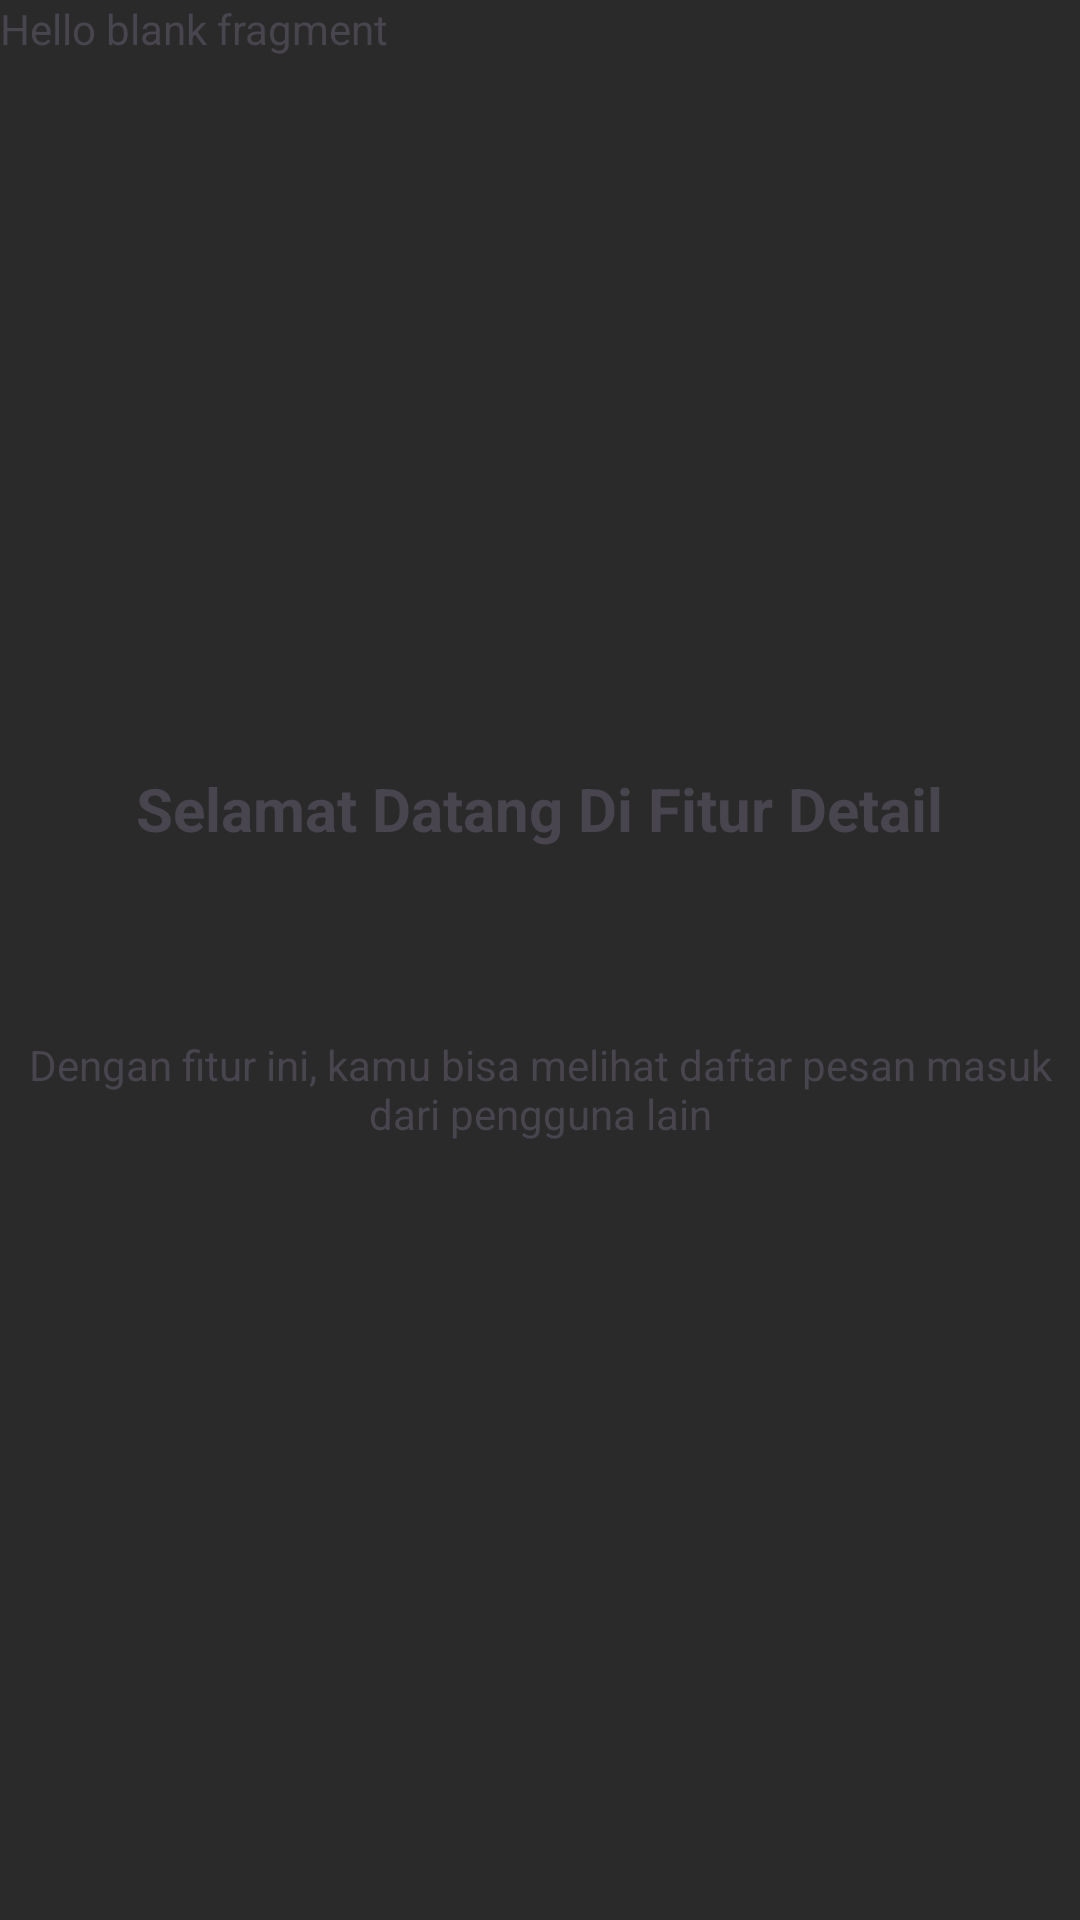

Reconstruct the res/layout file that produces this screen, plus the resources it refers to.
<!-- AndroidManifest.xml: application theme Theme.Andika_3TIA -->
<!-- res/layout/fragment_tutorial2.xml -->
<?xml version="1.0" encoding="utf-8"?>
<androidx.constraintlayout.widget.ConstraintLayout xmlns:android="http://schemas.android.com/apk/res/android"
    xmlns:app="http://schemas.android.com/apk/res-auto"
    xmlns:tools="http://schemas.android.com/tools"
    android:layout_width="match_parent"
    android:layout_height="match_parent"
    tools:context=".Tutorial.FragmentTutorial1"
    android:background="@color/Kedua">

    
    <TextView
        android:id="@+id/textView3"
        android:layout_width="match_parent"
        android:layout_height="match_parent"
        android:text="@string/hello_blank_fragment" />

    <ImageView
        android:id="@+id/imageView4"
        android:layout_width="wrap_content"
        android:layout_height="wrap_content"
        android:layout_marginTop="156dp"
        android:src="@mipmap/ic_launcher"
        app:layout_constraintEnd_toEndOf="parent"
        app:layout_constraintHorizontal_bias="0.498"
        app:layout_constraintStart_toStartOf="parent"
        app:layout_constraintTop_toTopOf="@+id/textView3" />

    <TextView
        android:id="@+id/textView6"
        android:layout_width="wrap_content"
        android:layout_height="wrap_content"
        android:layout_marginTop="100dp"
        android:textStyle="bold"
        android:textSize="20dp"
        android:textAlignment="center"
        android:text="Selamat Datang Di Fitur Detail"
        app:layout_constraintEnd_toEndOf="parent"
        app:layout_constraintHorizontal_bias="0.498"
        app:layout_constraintStart_toStartOf="parent"
        app:layout_constraintTop_toBottomOf="@+id/imageView4" />

    <TextView
        android:id="@+id/textView7"
        android:layout_width="wrap_content"
        android:layout_height="wrap_content"
        android:textAlignment="center"
        android:text="Dengan fitur ini, kamu bisa melihat daftar pesan masuk dari pengguna lain"
        app:layout_constraintBottom_toBottomOf="@+id/textView3"
        app:layout_constraintEnd_toEndOf="parent"
        app:layout_constraintHorizontal_bias="0.498"
        app:layout_constraintStart_toStartOf="parent"
        app:layout_constraintTop_toBottomOf="@+id/textView6"
        app:layout_constraintVertical_bias="0.194" />

</androidx.constraintlayout.widget.ConstraintLayout>
<!-- resources referenced by this layout -->
<resources>
  <color name="Kedua">#2A2A2A</color>
  <string name="hello_blank_fragment">Hello blank fragment</string>
  <style name="Theme.Andika_3TIA" parent="Base.Theme.Andika_3TIA" />
  <style name="Base.Theme.Andika_3TIA" parent="Theme.Material3.DayNight.NoActionBar">
          
          
      </style>
</resources>
